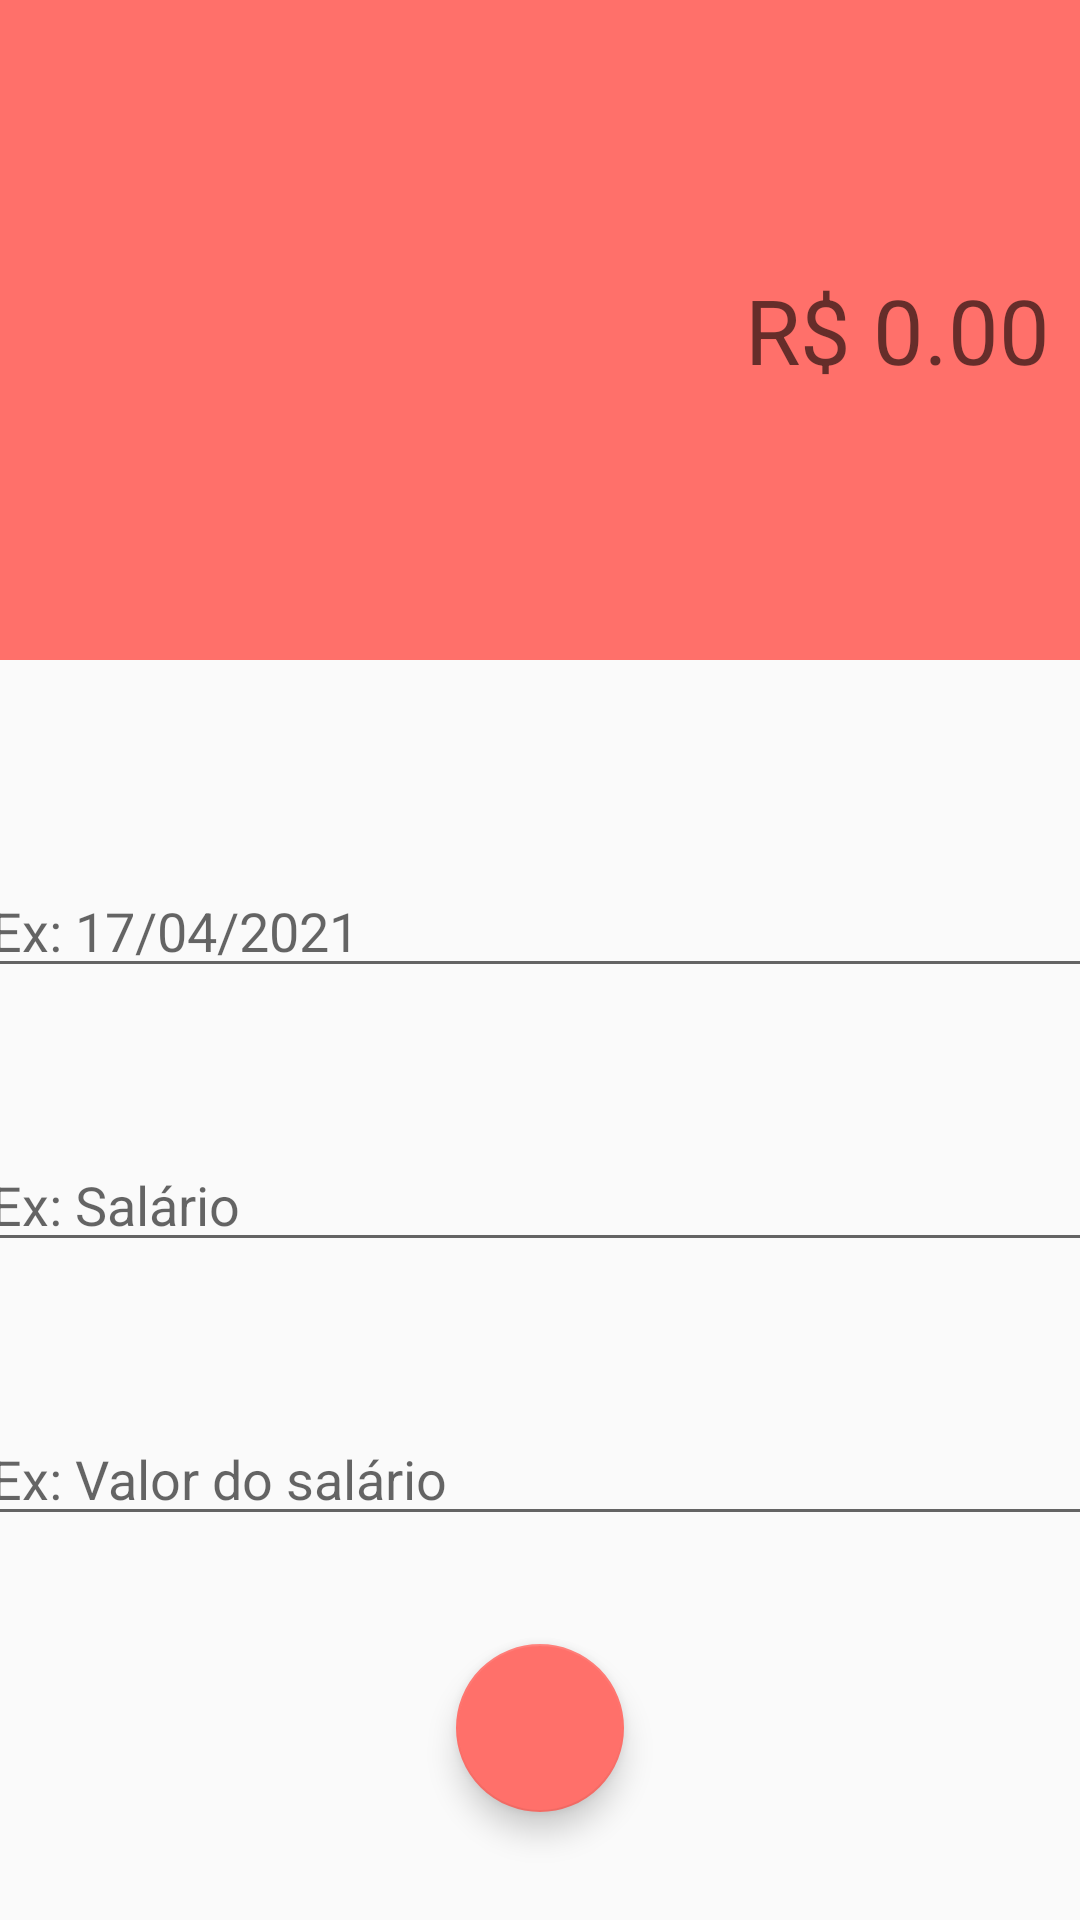

Android layout source for this screen:
<!-- AndroidManifest.xml: activity theme despesaTheme -->
<!-- res/layout/activity_despesas.xml -->
<?xml version="1.0" encoding="utf-8"?>
<androidx.constraintlayout.widget.ConstraintLayout xmlns:android="http://schemas.android.com/apk/res/android"
    xmlns:app="http://schemas.android.com/apk/res-auto"
    xmlns:tools="http://schemas.android.com/tools"
    android:layout_width="match_parent"
    android:layout_height="match_parent"
    tools:context=".activity.DespesasActivity">

    <LinearLayout
        android:id="@+id/linearLayout"
        android:layout_width="0dp"
        android:layout_height="220dp"
        android:background="@color/colorPrimaryDespesa"
        android:gravity="center"
        android:orientation="vertical"
        android:padding="10dp"
        app:layout_constraintEnd_toEndOf="parent"
        app:layout_constraintStart_toStartOf="parent"
        app:layout_constraintTop_toTopOf="parent">

        <EditText
            android:id="@+id/editValor"
            android:layout_width="match_parent"
            android:layout_height="wrap_content"
            android:background="@android:color/transparent"
            android:ems="10"
            android:gravity="end"
            android:hint="R$ 0.00"
            android:inputType="numberDecimal"
            android:textAlignment="textEnd"
            android:textColor="@android:color/white"
            android:textSize="30sp" />
    </LinearLayout>

    <EditText
        android:id="@+id/editCategoria"
        android:layout_width="375sp"
        android:layout_height="wrap_content"
        android:layout_marginBottom="50dp"
        android:ems="10"
        android:hint="Ex: Salário"
        android:inputType="textPersonName"
        app:layout_constraintBottom_toTopOf="@+id/editDescricao"
        app:layout_constraintEnd_toEndOf="parent"
        app:layout_constraintStart_toStartOf="parent"
        app:layout_constraintTop_toBottomOf="@+id/editData" />

    <EditText
        android:id="@+id/editData"
        android:layout_width="375sp"
        android:layout_height="wrap_content"
        android:layout_marginBottom="50dp"
        android:ems="10"
        android:hint="Ex: 17/04/2021"
        android:inputType="date|textShortMessage|textPersonName"
        app:layout_constraintBottom_toTopOf="@+id/editCategoria"
        app:layout_constraintEnd_toEndOf="parent"
        app:layout_constraintStart_toStartOf="parent"
        app:layout_constraintTop_toBottomOf="@+id/linearLayout"
        app:layout_constraintVertical_chainStyle="packed" />

    <EditText
        android:id="@+id/editDescricao"
        android:layout_width="375sp"
        android:layout_height="wrap_content"
        android:layout_marginBottom="60dp"
        android:ems="10"
        android:hint="Ex: Valor do salário"
        android:inputType="textPersonName"
        app:layout_constraintBottom_toBottomOf="parent"
        app:layout_constraintEnd_toEndOf="parent"
        app:layout_constraintStart_toStartOf="parent"
        app:layout_constraintTop_toBottomOf="@+id/editCategoria" />

    <com.google.android.material.floatingactionbutton.FloatingActionButton
        android:id="@+id/fabSalvar"
        android:layout_width="wrap_content"
        android:layout_height="wrap_content"
        android:clickable="true"
        app:backgroundTint="@color/coloraAccentDespesa"
        app:fabSize="normal"
        app:layout_constraintBottom_toBottomOf="parent"
        app:layout_constraintEnd_toEndOf="parent"
        app:layout_constraintStart_toStartOf="parent"
        app:layout_constraintTop_toBottomOf="@+id/editDescricao"
        app:srcCompat="@drawable/ic_baseline_check_24"
        android:onClick="salvarDespesa"/>


</androidx.constraintlayout.widget.ConstraintLayout>
<!-- resources referenced by this layout -->
<resources>
  <color name="colorPrimaryDespesa">#FF706A</color>
  <color name="coloraAccentDespesa">#FF706A</color>
  <style name="despesaTheme" parent="Theme.AppCompat.Light.NoActionBar">
          <item name="windowActionBar">false</item>
          <item name="windowNoTitle">true</item>
          <item name="colorPrimary">@color/colorPrimaryDespesa</item>
          <item name="colorPrimaryDark">@color/colorPrimaryDarkDespesa</item>
          <item name="colorAccent">@color/coloraAccentDespesa</item>
  
      </style>
  <color name="colorPrimaryDarkDespesa">#E66560</color>
</resources>
